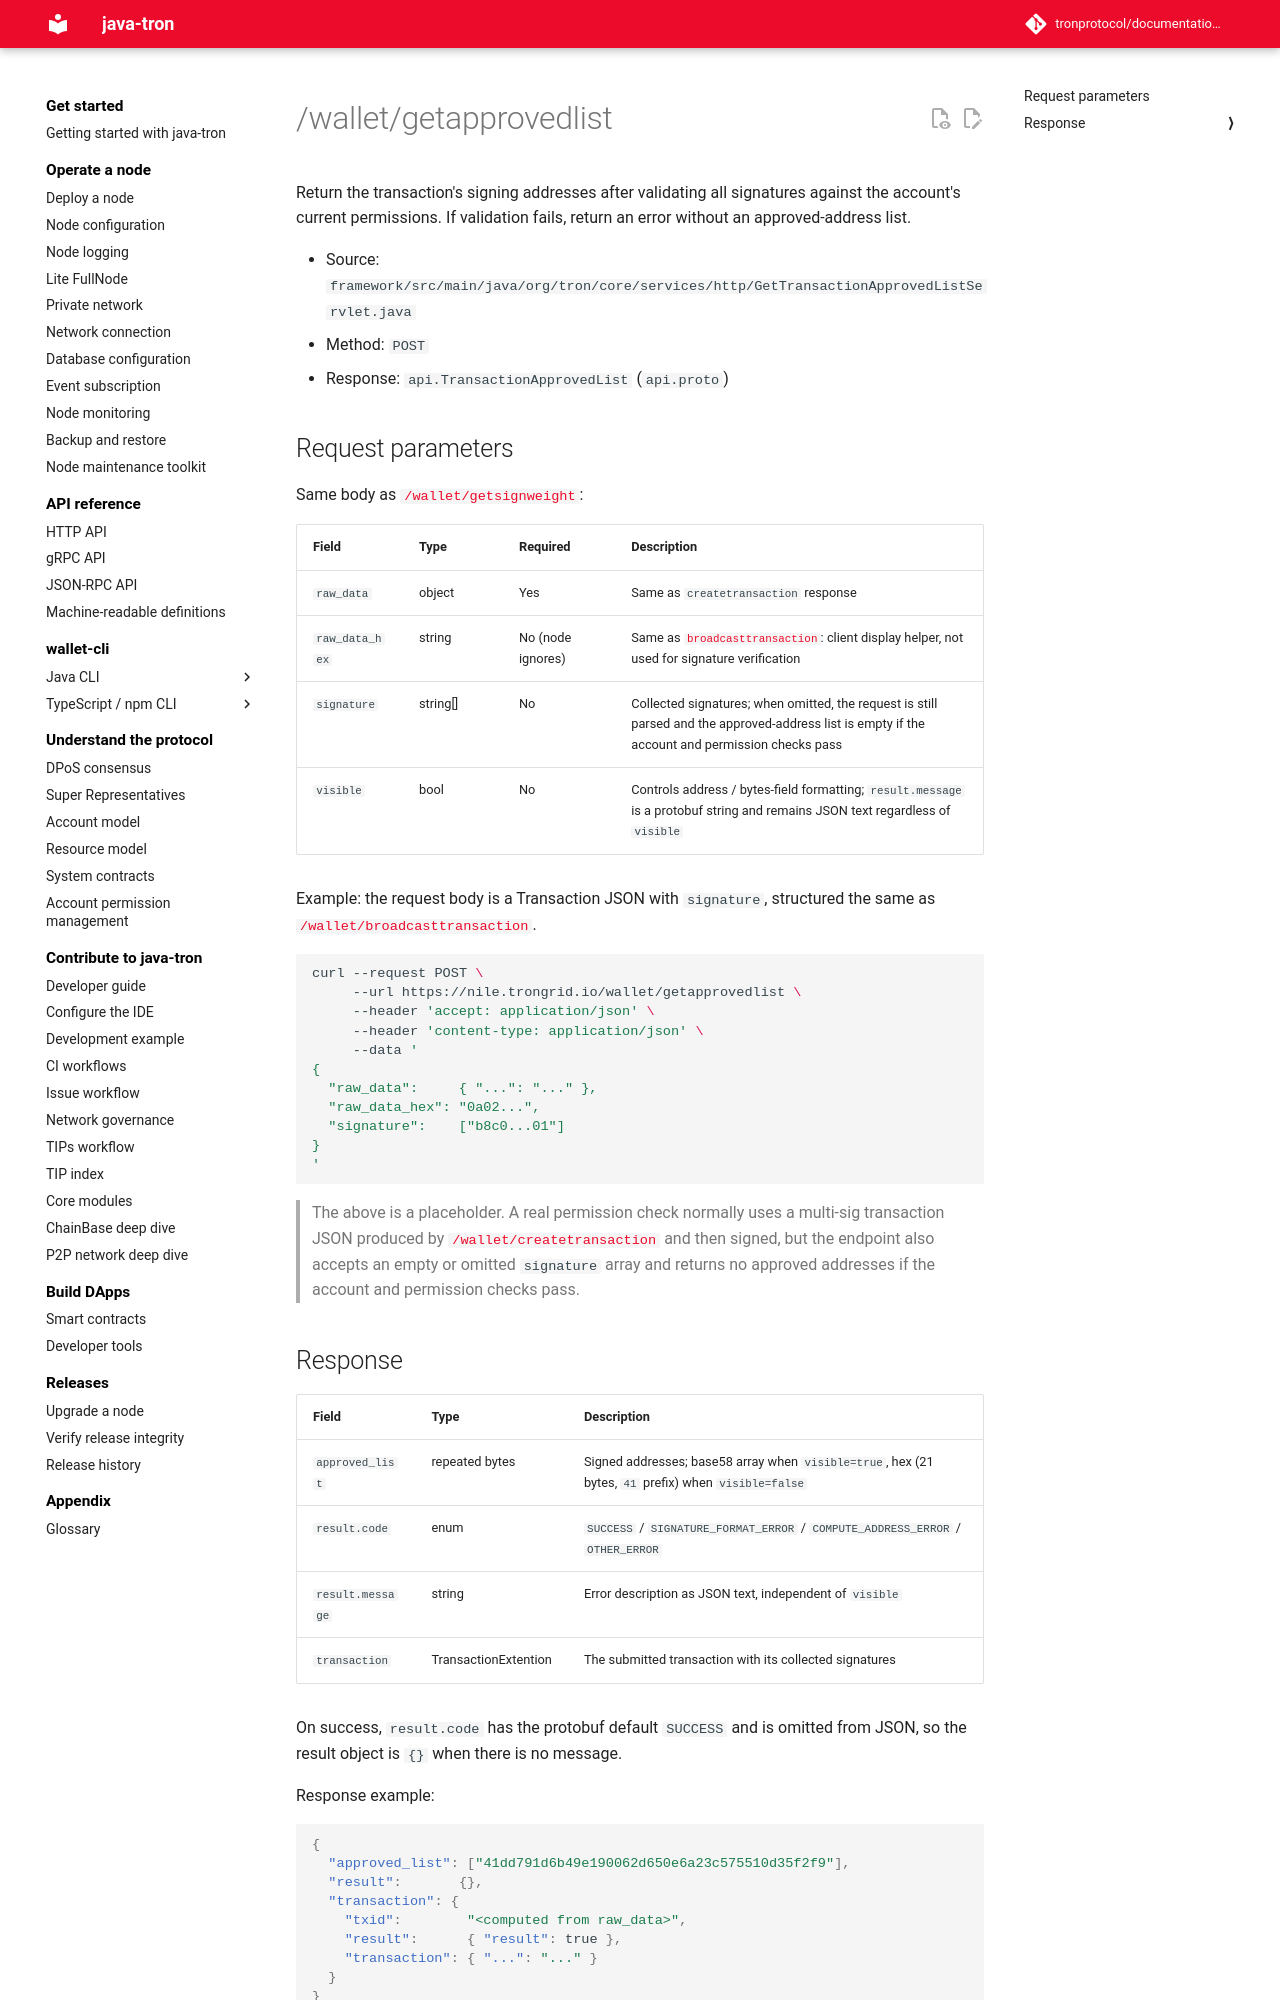

repository: tronprotocol/documentation-en · page: api/http/tx-build-and-broadcast/getapprovedlist/index.html · generator: mkdocs

# /wallet/getapprovedlist

Return the transaction's signing addresses after validating all signatures against the account's current permissions. If validation fails, return an error without an approved-address list.

- Source: `framework/src/main/java/org/tron/core/services/http/GetTransactionApprovedListServlet.java`
- Method: `POST`
- Response: `api.TransactionApprovedList` (`api.proto`)

## Request parameters

Same body as [`/wallet/getsignweight`](getsignweight.md):

| Field | Type | Required | Description |
|---|---|---|---|
| `raw_data` | object | Yes | Same as `createtransaction` response |
| `raw_data_hex` | string | No (node ignores) | Same as [`broadcasttransaction`](broadcasttransaction.md): client display helper, not used for signature verification |
| `signature` | string[] | No | Collected signatures; when omitted, the request is still parsed and the approved-address list is empty if the account and permission checks pass |
| `visible` | bool | No | Controls address / bytes-field formatting; `result.message` is a protobuf string and remains JSON text regardless of `visible` |

Example: the request body is a Transaction JSON with `signature`, structured the same as [`/wallet/broadcasttransaction`](broadcasttransaction.md).

```bash
curl --request POST \
     --url https://nile.trongrid.io/wallet/getapprovedlist \
     --header 'accept: application/json' \
     --header 'content-type: application/json' \
     --data '
{
  "raw_data":     { "...": "..." },
  "raw_data_hex": "0a02...",
  "signature":    ["b8c0...01"]
}
'
```

> The above is a placeholder. A real permission check normally uses a multi-sig transaction JSON produced by [`/wallet/createtransaction`](createtransaction.md) and then signed, but the endpoint also accepts an empty or omitted `signature` array and returns no approved addresses if the account and permission checks pass.
